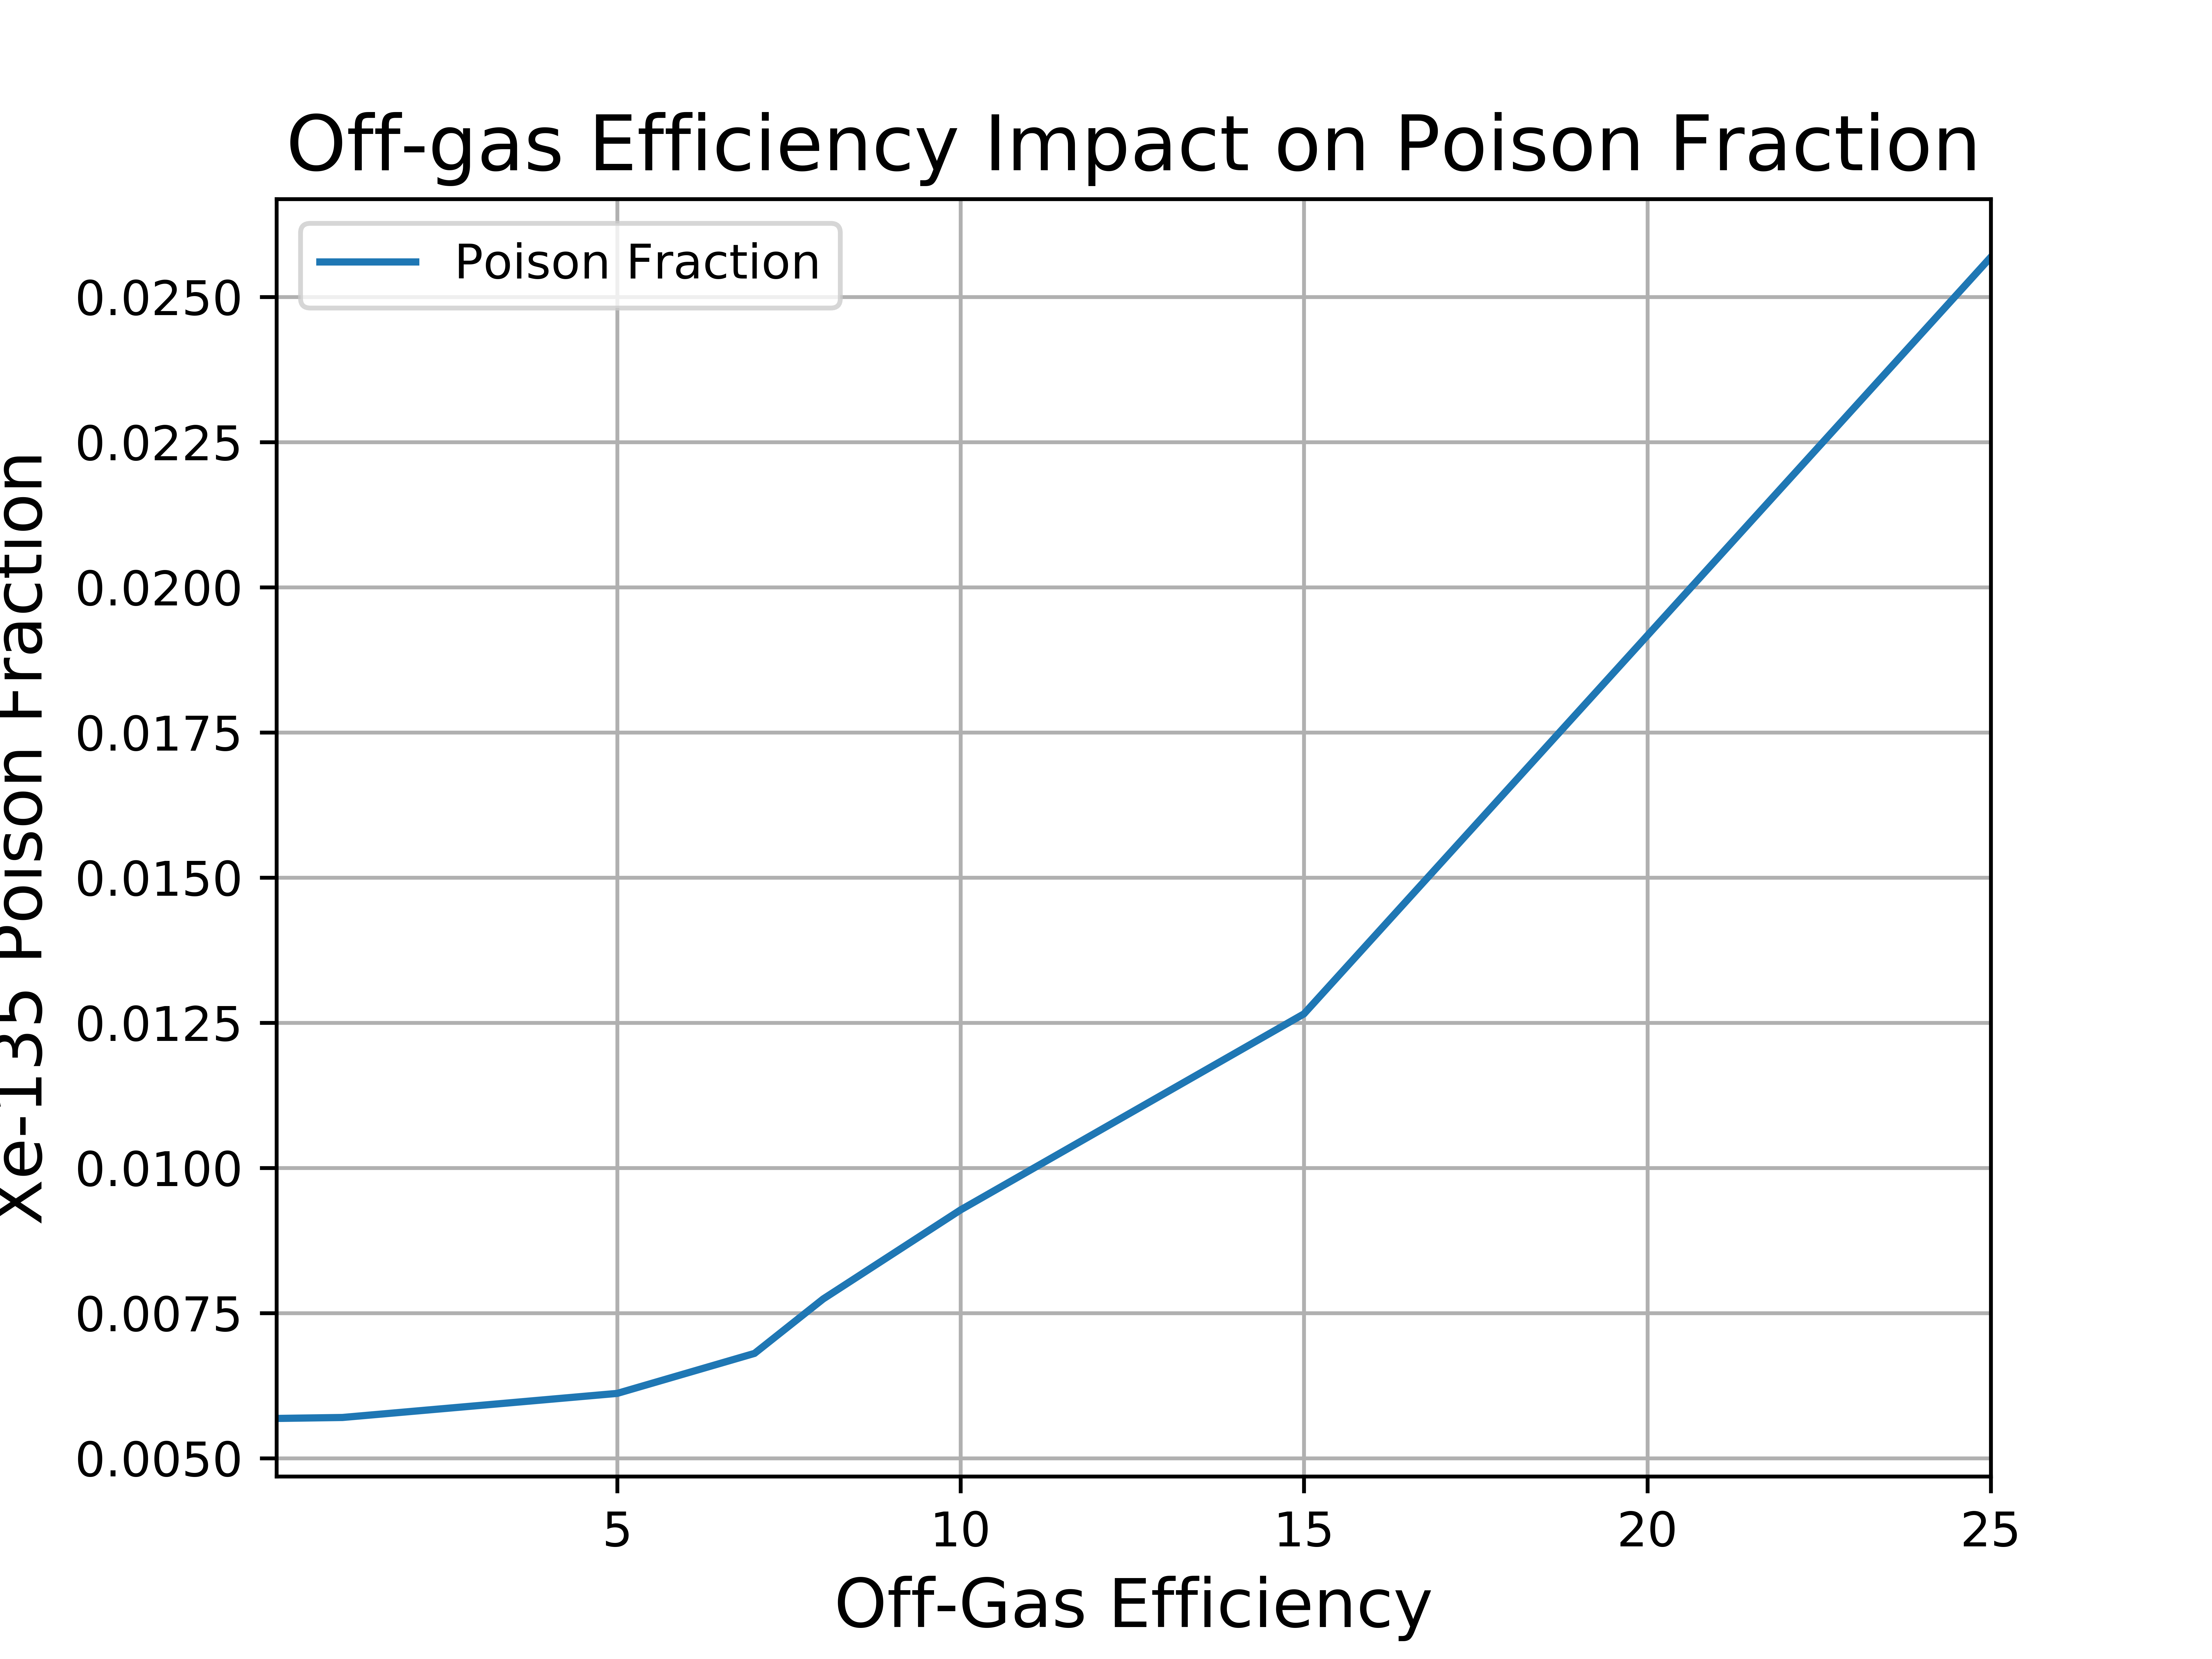

Values plotted in this chart, from the file beside it:
Fuel, U-235, Xe-135, Efficiency, Poison Fraction
0.2901, 0.1534, 0.0008722, 0.04, 0.005686
0.2969, 0.151, 0.0008608, 1.0, 0.005702
0.3098, 0.1437, 0.0008792, 5.0, 0.006117
0.3255, 0.135, 0.0009186, 7.0, 0.006806
0.3432, 0.1262, 0.0009772, 8.0, 0.007744
0.3639, 0.116, 0.001076, 10.0, 0.009277
0.3952, 0.1018, 0.001288, 15.0, 0.01265
0.4594, 0.07681, 0.001973, 25.0, 0.02569
